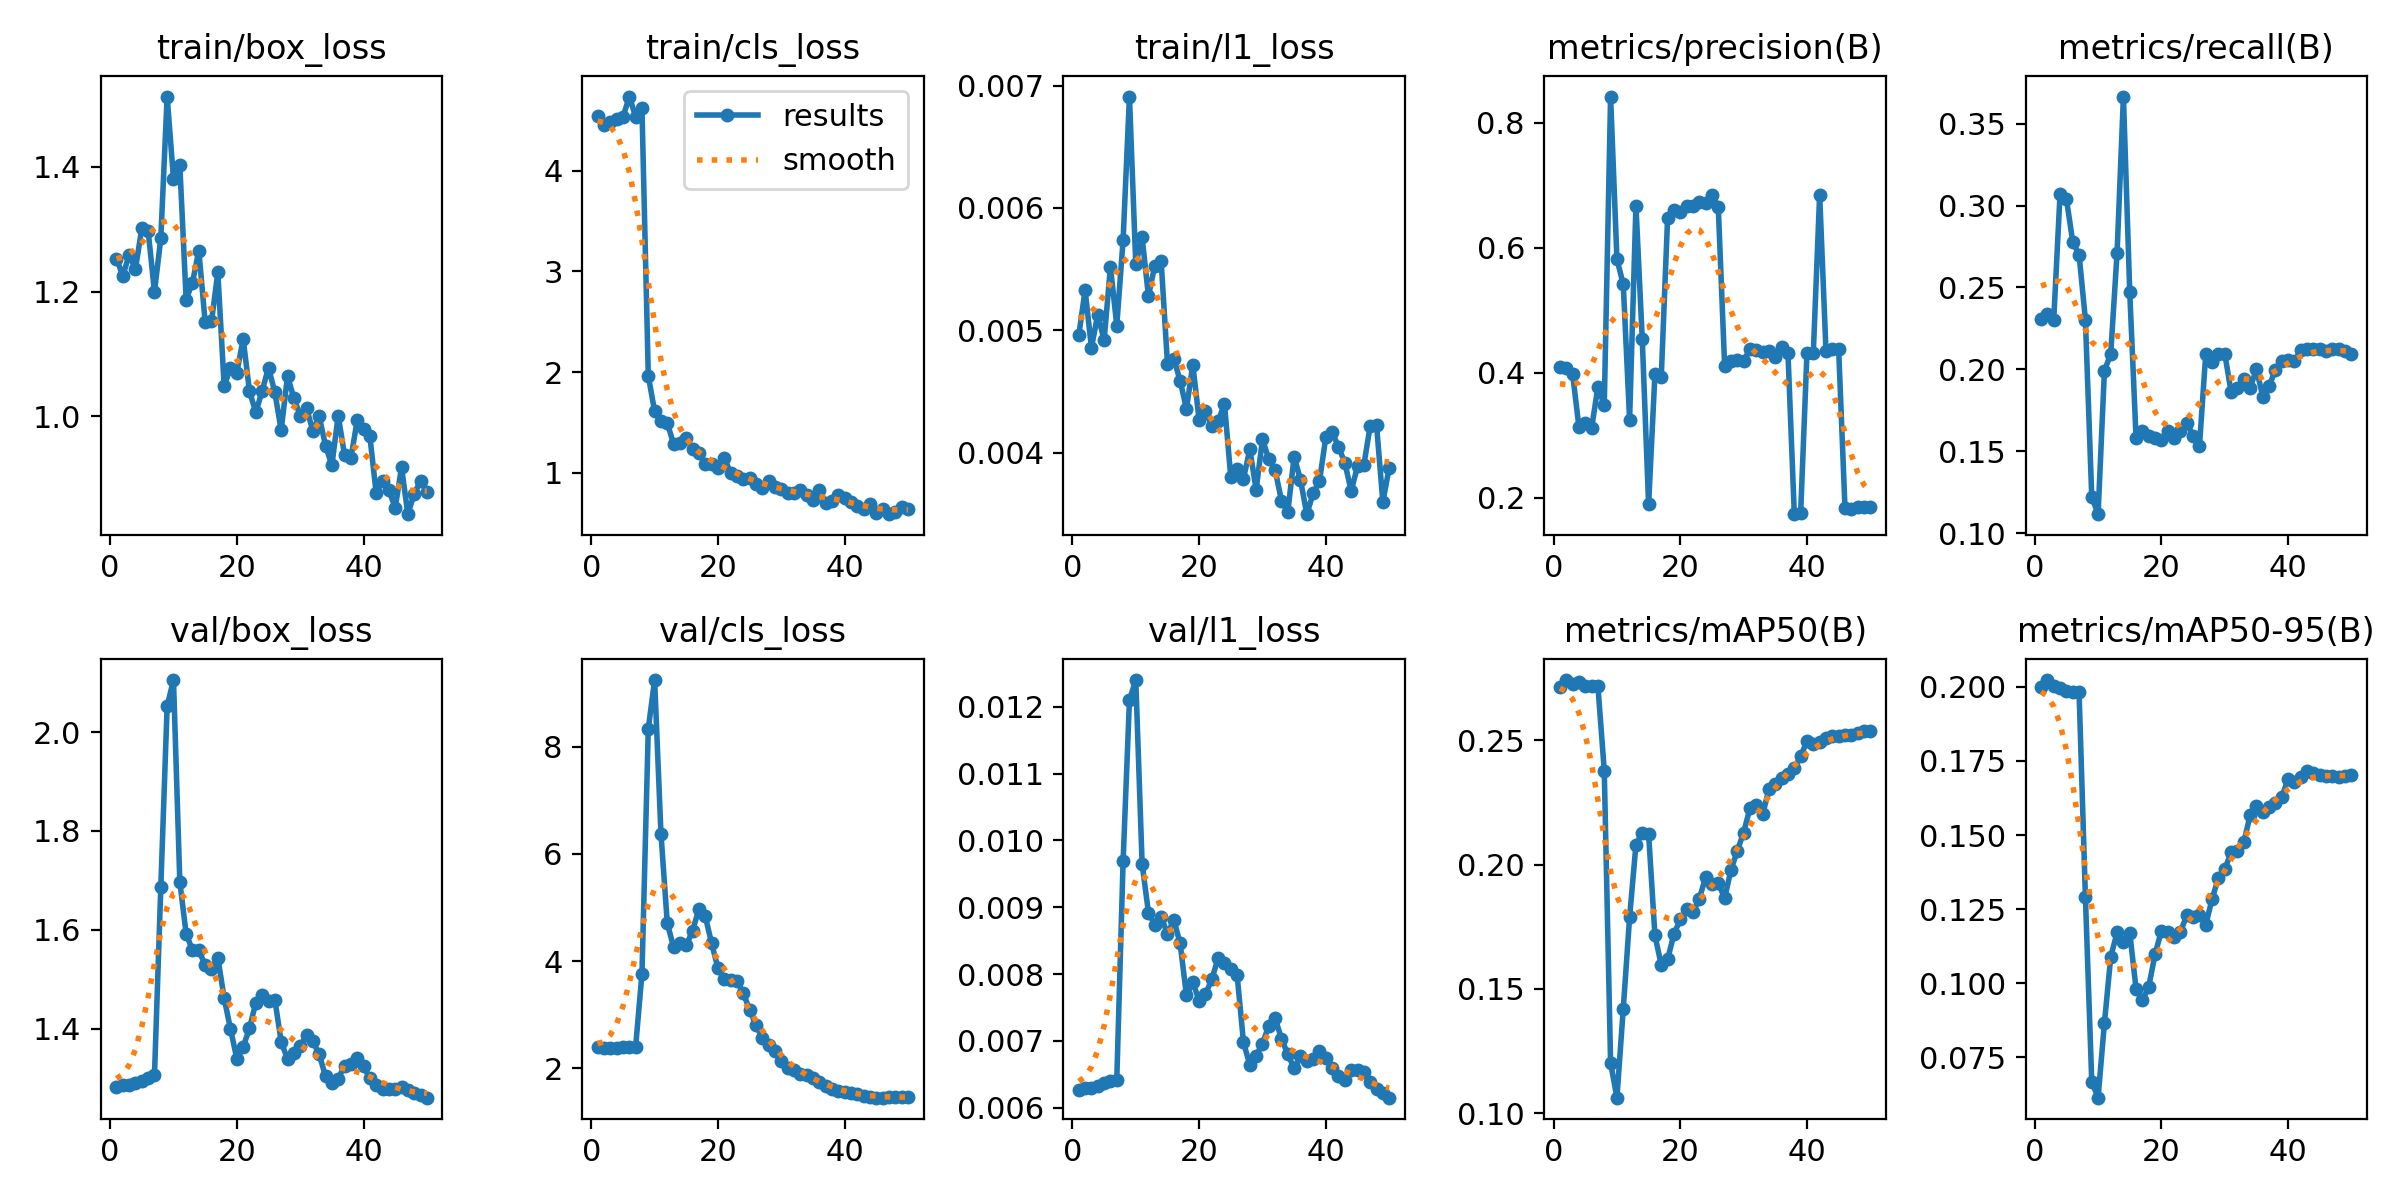

The data file committed next to this chart (first rows):
epoch, time, train/box_loss, train/cls_loss, train/l1_loss, metrics/precision(B), metrics/recall(B), metrics/mAP50(B), metrics/mAP50-95(B), val/box_loss, val/cls_loss, val/l1_loss, lr/pg0, lr/pg1, lr/pg2
1, 0.9886, 1.253, 4.538, 0.00496, 0.4098, 0.231, 0.2713, 0.2001, 1.283, 2.397, 0.00626, 0, 0, 0
2, 2.342, 1.226, 4.448, 0.00533, 0.4077, 0.2339, 0.2742, 0.2023, 1.287, 2.383, 0.0063, 0.0004084, 0.0004084, 0.0004084
3, 3.673, 1.259, 4.482, 0.00486, 0.3987, 0.2304, 0.2729, 0.2001, 1.286, 2.386, 0.00629, 0.0008003, 0.0008003, 0.0008003
4, 4.962, 1.237, 4.513, 0.00513, 0.313, 0.3073, 0.2734, 0.1998, 1.29, 2.385, 0.00633, 0.001176, 0.001176, 0.001176
5, 6.296, 1.301, 4.527, 0.00492, 0.319, 0.3041, 0.272, 0.1987, 1.295, 2.391, 0.00637, 0.001151, 0.001151, 0.001151
6, 7.557, 1.298, 4.734, 0.00552, 0.3112, 0.2778, 0.2719, 0.1984, 1.3, 2.396, 0.0064, 0.001126, 0.001126, 0.001126
7, 8.827, 1.2, 4.535, 0.00504, 0.3774, 0.27, 0.2718, 0.1982, 1.306, 2.401, 0.00642, 0.001102, 0.001102, 0.001102
8, 10.11, 1.286, 4.617, 0.00574, 0.3476, 0.2304, 0.2378, 0.1291, 1.686, 3.77, 0.00969, 0.001077, 0.001077, 0.001077
9, 11.47, 1.513, 1.963, 0.00691, 0.8417, 0.1223, 0.1202, 0.06678, 2.053, 8.338, 0.0121, 0.001052, 0.001052, 0.001052
10, 12.8, 1.381, 1.612, 0.00554, 0.5815, 0.1117, 0.1062, 0.06136, 2.105, 9.242, 0.0124, 0.001027, 0.001027, 0.001027
11, 14.11, 1.403, 1.519, 0.00576, 0.5415, 0.199, 0.142, 0.08649, 1.697, 6.373, 0.00965, 0.001002, 0.001002, 0.001002
12, 15.4, 1.187, 1.493, 0.00528, 0.325, 0.2097, 0.1788, 0.1089, 1.592, 4.707, 0.00892, 0.0009778, 0.0009778, 0.0009778
13, 16.72, 1.215, 1.287, 0.00553, 0.6674, 0.2713, 0.2079, 0.1171, 1.559, 4.258, 0.00874, 0.000953, 0.000953, 0.000953
14, 18.05, 1.266, 1.293, 0.00557, 0.4532, 0.3665, 0.2129, 0.1137, 1.559, 4.337, 0.00886, 0.0009283, 0.0009283, 0.0009283
15, 19.37, 1.151, 1.346, 0.00473, 0.1893, 0.247, 0.2124, 0.117, 1.528, 4.298, 0.0086, 0.0009035, 0.0009035, 0.0009035
16, 20.97, 1.152, 1.238, 0.00477, 0.3979, 0.158, 0.1715, 0.09803, 1.521, 4.57, 0.00881, 0.0008787, 0.0008787, 0.0008787
17, 22.32, 1.231, 1.198, 0.00459, 0.3933, 0.1622, 0.1595, 0.09422, 1.544, 4.98, 0.00846, 0.000854, 0.000854, 0.000854
18, 23.67, 1.049, 1.091, 0.00436, 0.6481, 0.1596, 0.1619, 0.09884, 1.462, 4.834, 0.00768, 0.0008293, 0.0008293, 0.0008293
19, 25.01, 1.078, 1.087, 0.00472, 0.6607, 0.158, 0.172, 0.1098, 1.399, 4.331, 0.00788, 0.0008045, 0.0008045, 0.0008045
20, 26.38, 1.07, 1.048, 0.00427, 0.6563, 0.1569, 0.1779, 0.1177, 1.339, 3.871, 0.0076, 0.0007797, 0.0007797, 0.0007797
21, 27.79, 1.124, 1.151, 0.00434, 0.6662, 0.1622, 0.1819, 0.1173, 1.363, 3.66, 0.0077, 0.000755, 0.000755, 0.000755
22, 29.14, 1.04, 0.9954, 0.00422, 0.6661, 0.1579, 0.1808, 0.1157, 1.401, 3.654, 0.00792, 0.0007302, 0.0007302, 0.0007302
23, 30.47, 1.007, 0.9721, 0.00426, 0.6736, 0.1622, 0.1862, 0.1173, 1.453, 3.638, 0.00824, 0.0007055, 0.0007055, 0.0007055
24, 31.8, 1.041, 0.9402, 0.0044, 0.6722, 0.1676, 0.1949, 0.1229, 1.468, 3.404, 0.00817, 0.0006808, 0.0006808, 0.0006808
25, 33.12, 1.078, 0.9526, 0.0038, 0.6848, 0.1596, 0.1923, 0.1222, 1.456, 3.089, 0.00807, 0.000656, 0.000656, 0.000656
26, 34.45, 1.039, 0.8885, 0.00387, 0.6644, 0.1532, 0.1925, 0.123, 1.459, 2.807, 0.00798, 0.0006312, 0.0006312, 0.0006312
27, 35.78, 0.978, 0.8522, 0.00379, 0.4114, 0.2097, 0.1865, 0.1197, 1.374, 2.565, 0.00698, 0.0006065, 0.0006065, 0.0006065
28, 37.14, 1.065, 0.918, 0.00403, 0.4186, 0.2043, 0.1978, 0.1285, 1.338, 2.443, 0.00664, 0.0005818, 0.0005818, 0.0005818
29, 38.47, 1.03, 0.8589, 0.0037, 0.4211, 0.2097, 0.2056, 0.1355, 1.351, 2.334, 0.00678, 0.000557, 0.000557, 0.000557
30, 39.77, 1.001, 0.8401, 0.00411, 0.4183, 0.2097, 0.2128, 0.1384, 1.365, 2.131, 0.00696, 0.0005322, 0.0005322, 0.0005322
31, 41.11, 1.013, 0.7985, 0.00395, 0.4382, 0.1862, 0.2227, 0.1442, 1.387, 2.007, 0.00723, 0.0005075, 0.0005075, 0.0005075
32, 42.42, 0.977, 0.8025, 0.00386, 0.4355, 0.1888, 0.224, 0.1446, 1.375, 1.968, 0.00734, 0.0004827, 0.0004827, 0.0004827
33, 43.72, 1, 0.8271, 0.00361, 0.4328, 0.1941, 0.2202, 0.1475, 1.348, 1.906, 0.00703, 0.000458, 0.000458, 0.000458
34, 45.03, 0.9533, 0.7805, 0.00352, 0.4351, 0.1888, 0.2303, 0.1567, 1.304, 1.872, 0.0068, 0.0004332, 0.0004332, 0.0004332
35, 46.32, 0.9215, 0.7341, 0.00397, 0.4254, 0.2001, 0.2325, 0.1597, 1.291, 1.818, 0.00659, 0.0004085, 0.0004085, 0.0004085
36, 47.68, 1.001, 0.8315, 0.00378, 0.4416, 0.1834, 0.2349, 0.1579, 1.298, 1.741, 0.00677, 0.0003837, 0.0003837, 0.0003837
37, 48.97, 0.9382, 0.7053, 0.0035, 0.4314, 0.1898, 0.2364, 0.1594, 1.325, 1.679, 0.0067, 0.000359, 0.000359, 0.000359
38, 50.26, 0.9327, 0.726, 0.00367, 0.1737, 0.1998, 0.2387, 0.1609, 1.329, 1.621, 0.00673, 0.0003343, 0.0003343, 0.0003343
39, 51.62, 0.9937, 0.7813, 0.00377, 0.1752, 0.2054, 0.2436, 0.1628, 1.34, 1.572, 0.00685, 0.0003095, 0.0003095, 0.0003095
40, 52.96, 0.9797, 0.7475, 0.00413, 0.4318, 0.2058, 0.2497, 0.1689, 1.324, 1.56, 0.00674, 0.0002848, 0.0002848, 0.0002848
41, 54.24, 0.9681, 0.7124, 0.00417, 0.4316, 0.2049, 0.2483, 0.1678, 1.299, 1.542, 0.00659, 0.00026, 0.00026, 0.00026
42, 55.48, 0.8767, 0.6714, 0.00405, 0.6849, 0.2117, 0.2495, 0.1695, 1.287, 1.517, 0.00648, 0.0002352, 0.0002352, 0.0002352
43, 56.71, 0.8968, 0.6426, 0.00392, 0.4349, 0.2128, 0.2511, 0.1716, 1.278, 1.48, 0.00642, 0.0002105, 0.0002105, 0.0002105
44, 57.92, 0.8817, 0.6916, 0.00369, 0.4378, 0.2128, 0.2519, 0.1711, 1.278, 1.47, 0.00656, 0.0001857, 0.0001857, 0.0001857
45, 59.16, 0.8538, 0.6004, 0.00389, 0.4377, 0.2128, 0.2518, 0.1704, 1.277, 1.458, 0.00657, 0.000161, 0.000161, 0.000161
46, 60.65, 0.9182, 0.6409, 0.0039, 0.1832, 0.2114, 0.252, 0.1699, 1.283, 1.455, 0.00654, 0.0001363, 0.0001363, 0.0001363
47, 61.85, 0.8433, 0.5905, 0.00422, 0.1827, 0.2128, 0.2523, 0.1699, 1.276, 1.471, 0.00639, 0.0001115, 0.0001115, 0.0001115
48, 63.05, 0.876, 0.6085, 0.00423, 0.1847, 0.2128, 0.253, 0.1697, 1.27, 1.47, 0.00628, 8.675e-05, 8.675e-05, 8.675e-05
49, 64.27, 0.8963, 0.6622, 0.0036, 0.1848, 0.211, 0.2536, 0.1698, 1.266, 1.463, 0.00622, 6.2e-05, 6.2e-05, 6.2e-05
50, 65.47, 0.8789, 0.6453, 0.00388, 0.1844, 0.2093, 0.2539, 0.1703, 1.26, 1.466, 0.00615, 3.725e-05, 3.725e-05, 3.725e-05
